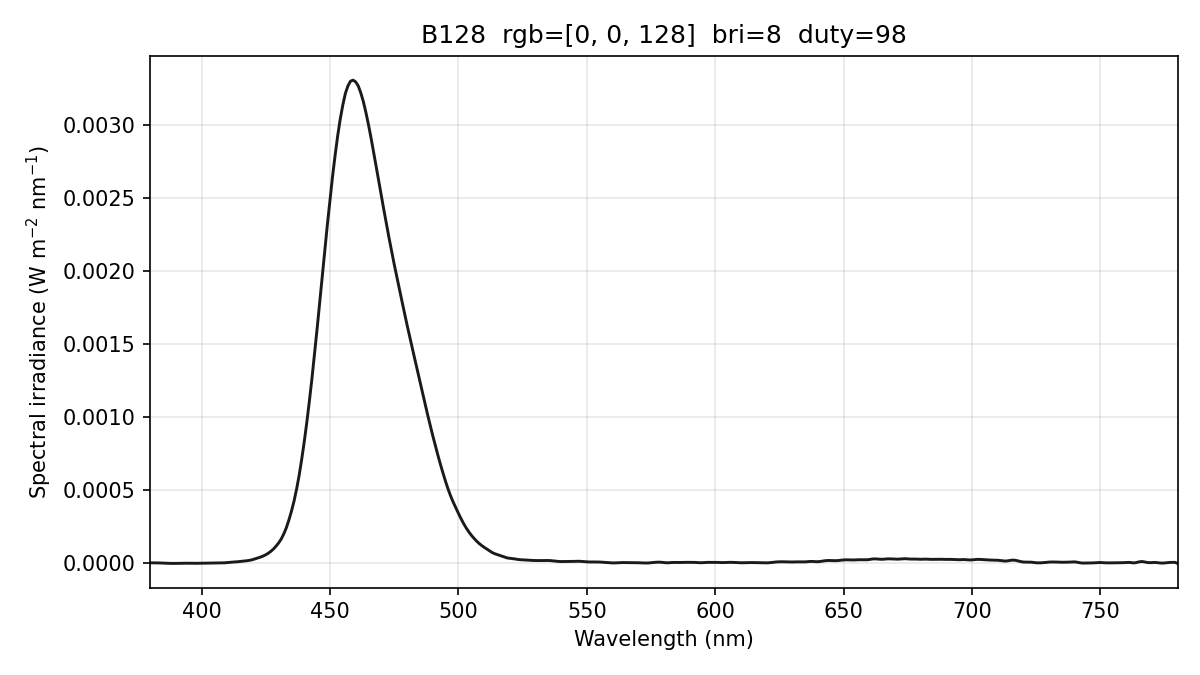

Source data for this figure (header and first rows):
wavelength_nm, spectral_irradiance_W_m2_nm, spectral_irradiance_std_W_m2_nm, spectral_irradiance_uW_cm2_nm, photon_irradiance_photons_m2_s_nm, display_increment_W_m2_nm
380, 4.01652535e-06, 1.87594046e-06, 4.01652535e-04, 7.68346958e+12, -5.65230920e-07
381, 4.01652535e-06, 1.87594046e-06, 4.01652535e-04, 7.70368924e+12, -5.65231220e-07
382, 4.01652535e-06, 1.87594046e-06, 4.01652535e-04, 7.72390889e+12, -5.65231220e-07
383, 3.60282961e-06, 1.56917554e-06, 3.60282961e-04, 6.94649559e+12, -2.05660693e-07
384, 2.78079820e-06, 1.54466115e-06, 2.78079820e-04, 5.37556312e+12, 4.98849465e-07
385, 1.76002652e-06, 1.88996959e-06, 1.76002652e-04, 3.41116878e+12, 9.76126592e-07
386, 9.54210370e-07, 1.65274084e-06, 9.54210370e-05, 1.85419201e+12, 8.66600138e-07
387, 4.37400303e-07, 7.57599549e-07, 4.37400303e-05, 8.52144632e+11, 2.70033371e-07
388, 1.19330138e-07, 2.06685862e-07, 1.19330138e-05, 2.33080069e+11, -1.13472294e-07
389, 0.00000000e+00, 0.00000000e+00, 0.00000000e+00, 0.00000000e+00, -2.83916714e-07
390, 1.94138362e-07, 3.36257507e-07, 1.94138362e-05, 3.81152907e+11, -1.57269392e-07
391, 6.37826627e-07, 1.10474812e-06, 6.37826627e-05, 1.25545939e+12, 1.86823591e-07
392, 1.27061594e-06, 2.15019598e-06, 1.27061594e-04, 2.50740007e+12, 5.64521158e-07
393, 1.58137984e-06, 2.33299506e-06, 1.58137984e-04, 3.12861423e+12, -1.57383397e-07
394, 1.51470692e-06, 1.64821412e-06, 1.51470692e-04, 3.00433321e+12, -2.02717329e-06
395, 1.17642968e-06, 1.07229220e-06, 1.17642968e-04, 2.33930224e+12, -4.56227390e-06
396, 9.21246800e-07, 1.31205472e-06, 9.21246800e-05, 1.83651486e+12, -6.55041590e-06
397, 7.49158130e-07, 1.29757994e-06, 7.49158130e-05, 1.49722569e+12, -7.99160106e-06
398, 7.96187223e-07, 9.04005875e-07, 7.96187223e-05, 1.59522352e+12, -7.58639100e-06
399, 1.03700735e-06, 9.51736864e-07, 1.03700735e-04, 2.08294594e+12, -5.47390976e-06
400, 1.47883982e-06, 1.74292743e-06, 1.47883982e-04, 2.97786083e+12, -2.17551470e-06
401, 1.95494709e-06, 1.82407749e-06, 1.95494709e-04, 3.94641405e+12, -3.48542469e-07
402, 2.45294510e-06, 1.21992198e-06, 2.45294510e-04, 4.96406146e+12, -1.02093637e-07
403, 2.74183120e-06, 1.21711907e-06, 2.74183120e-04, 5.56248724e+12, -4.55566723e-07
404, 2.72316885e-06, 1.68021344e-06, 2.72316885e-04, 5.53833477e+12, -1.77891266e-07
405, 2.42484247e-06, 1.83474874e-06, 2.42484247e-04, 4.94381055e+12, 7.00869524e-07
406, 2.26730679e-06, 1.69553139e-06, 2.26730679e-04, 4.63403798e+12, 1.50943635e-06
407, 2.33432930e-06, 1.48277710e-06, 2.33432930e-04, 4.78277333e+12, 2.07590415e-06
408, 2.91362226e-06, 1.56287892e-06, 2.91362226e-04, 5.98434576e+12, 2.61904977e-06
409, 4.10116689e-06, 1.56389405e-06, 4.10116689e-04, 8.44411264e+12, 3.52590481e-06
410, 5.89696318e-06, 1.51462957e-06, 5.89696318e-04, 1.21712600e+13, 4.79646922e-06
411, 7.60872678e-06, 1.04676424e-06, 7.60872678e-04, 1.57426224e+13, 5.74079729e-06
412, 8.90993669e-06, 4.27249295e-07, 8.90993669e-04, 1.84797079e+13, 6.13882994e-06
413, 9.94100018e-06, 2.47257212e-06, 9.94100018e-04, 2.06682355e+13, 6.31650306e-06
414, 1.13765000e-05, 4.26033033e-06, 1.13765000e-03, 2.37100396e+13, 7.46657190e-06
415, 1.32503044e-05, 5.65309167e-06, 1.32503044e-03, 2.76819844e+13, 9.63410160e-06
416, 1.53123702e-05, 5.63821335e-06, 1.53123702e-03, 3.20670508e+13, 1.24735797e-05
417, 1.72236835e-05, 3.99613325e-06, 1.72236835e-03, 3.61564147e+13, 1.52861430e-05
418, 1.91500050e-05, 9.73851155e-07, 1.91500050e-03, 4.02966035e+13, 1.81428619e-05
419, 2.22339816e-05, 6.75535838e-07, 2.22339816e-03, 4.68980228e+13, 2.15062127e-05
420, 2.65167356e-05, 1.20480940e-06, 2.65167356e-03, 5.60651019e+13, 2.53835392e-05
421, 3.19615658e-05, 2.34970208e-06, 3.19615658e-03, 6.77381624e+13, 3.00988644e-05
422, 3.76395757e-05, 2.52792233e-06, 3.76395757e-03, 7.99614089e+13, 3.55280099e-05
423, 4.35507658e-05, 1.44162787e-06, 4.35507658e-03, 9.27383642e+13, 4.16709759e-05
424, 5.07605163e-05, 1.14679825e-06, 5.07605163e-03, 1.08346567e+14, 4.92366488e-05
425, 5.91979511e-05, 2.34445563e-06, 5.91979511e-03, 1.26653989e+14, 5.79370285e-05
426, 6.98510359e-05, 3.29435474e-06, 6.98510359e-03, 1.49797897e+14, 6.87274248e-05
427, 8.30286096e-05, 2.83084862e-06, 8.30286096e-03, 1.78475623e+14, 8.19574490e-05
428, 9.86974387e-05, 1.16349398e-06, 9.86974387e-03, 2.12653688e+14, 9.75963843e-05
429, 1.17982403e-04, 1.66347091e-06, 1.17982403e-02, 2.54799045e+14, 1.16867872e-04
430, 1.39829958e-04, 2.67683221e-06, 1.39829958e-02, 3.02685733e+14, 1.38782130e-04
431, 1.66241631e-04, 3.66094968e-06, 1.66241631e-02, 3.60695172e+14, 1.65335703e-04
432, 2.00897853e-04, 4.26835031e-06, 2.00897853e-02, 4.36900266e+14, 2.00128497e-04
433, 2.43348862e-04, 4.13532413e-06, 2.43348862e-02, 5.30445150e+14, 2.42696681e-04
434, 2.96499888e-04, 3.37255524e-06, 2.96499888e-02, 6.47794910e+14, 2.95198239e-04
435, 3.56727878e-04, 2.61461645e-06, 3.56727878e-02, 7.81177229e+14, 3.53691812e-04
436, 4.25604095e-04, 2.01840308e-06, 4.25604095e-02, 9.34147714e+14, 4.20040222e-04
437, 5.08178552e-04, 1.45234935e-06, 5.08178552e-02, 1.11794654e+15, 5.01893368e-04
438, 6.02280935e-04, 1.64960103e-06, 6.02280935e-02, 1.32799517e+15, 5.97413662e-04
439, 7.12808927e-04, 3.54896802e-06, 7.12808927e-02, 1.57529146e+15, 7.10298172e-04
... 341 more rows
